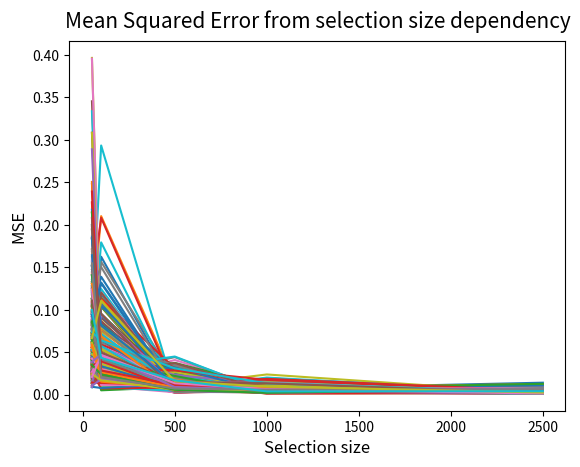

Python code for this plot: (Note: this script raises an exception after producing the figure.)
import copy
from numpy import ndarray, array as nparray, square as square_ndarray, subtract as diff_ndarray
from decimal import Decimal
from scipy.stats import laplace
import matplotlib.pyplot as plt


class LaplaceAnalyser:
    def __calculate_selection_alpha(self, selection: ndarray) -> Decimal:
        squared_alpha = Decimal(1/2) * Decimal(square_ndarray(selection).sum()) / Decimal(selection.size)
        return Decimal.sqrt(squared_alpha)

    def __calculate_mse_squared_diff(self, actual_selection: ndarray, predicted_selection: ndarray) -> ndarray:
        diff = diff_ndarray(actual_selection, predicted_selection)
        return square_ndarray(diff)

    def __estimate_alphas(self) -> None:
        for selection in self.__selections:
            selection['analysis']['estimated_alpha'] = self.__calculate_selection_alpha(selection['rvs'])

    def __calculate_thresholds(self) -> None:
        for selection in self.__selections:
            selection['analysis']['alpha_threshold'] = abs(selection['params']['scale'] - selection['analysis']['estimated_alpha'])

    def __calculate_dispersions(self) -> None:
        for selection in self.__selections:
            selection['analysis']['dispersion'] = selection['rvs'].var()

    def __calculate_mse(self) -> None:
        for selection in self.__selections:
            squared_threshold = self.__calculate_mse_squared_diff(selection['rvs'], selection['predicted_rvs'])
            mse = squared_threshold.sum() / squared_threshold.size
            selection['analysis']['mse'] = mse

    def generate_selections(self, n_selections: int, size: int) -> None:
        for i in range(n_selections):
            self.__selections.append({
                'rvs': laplace.rvs(loc=float(self.__beta), scale=float(self.__alpha), size=size),
                'params': {
                    'location': self.__beta,
                    'scale': self.__alpha,
                    'size': size
                },
                'analysis': {
                    # 'EstimatedAlpha': None,
                    # 'AlphaThreshold': None,
                    # 'Disperison': None,
                    # 'MeanSquaredError': None,
                },
            })

    def analyse(self) -> None:
        self.__estimate_alphas()
        for selection in self.__selections:
            selection['predicted_rvs'] = laplace.rvs(
                loc=float(selection['params']['location']),
                scale=float(selection['analysis']['estimated_alpha']),
                size=selection['params']['size']
            )
            selection['rvs'].sort()
            selection['predicted_rvs'].sort()
        self.__calculate_dispersions()
        self.__calculate_thresholds()
        self.__calculate_mse()

    def get(self) -> list:
        needle = [{"params": selection["params"], "analysis": selection["analysis"]} for selection in self.__selections]
        return needle

    def __init__(self, location: Decimal, scale: Decimal, threshold: Decimal):
        self.__alpha = scale
        self.__beta = location
        self.__threshold = threshold
        self.__selections = []


def plot_mse(collected_data):
    plot_data = {}
    for selection in collected_data:
        size = selection["params"]["size"]
        mse = selection["analysis"]["mse"]
        if size not in plot_data:
            plot_data[size] = [mse]
        else:
            plot_data[size].append(mse)
    plt.title("Mean Squared Error from selection size dependency", pad=10, fontsize=15)
    plt.xlabel("Selection size", fontsize=12)
    plt.ylabel("MSE", fontsize=12)
    plt.plot(plot_data.keys(), plot_data.values())
    plt.savefig("./plots/laplace_mse.png")
    plt.close()


# Press the green button in the gutter to run the script.
if __name__ == '__main__':
    alpha = Decimal('0.5')
    beta = Decimal('0.0')
    threshold = Decimal('0.01')
    n_selections = 500
    size_xs = 50
    size_s = 100
    size_m = 500
    size_l = 1000
    size_xl = 2500
    analyser = LaplaceAnalyser(location=beta, scale=alpha, threshold=threshold)

    analyser.generate_selections(n_selections, size_xs)
    analyser.generate_selections(n_selections, size_s)
    analyser.generate_selections(n_selections, size_m)
    analyser.generate_selections(n_selections, size_l)
    analyser.generate_selections(n_selections, size_xl)
    analyser.analyse()

    data = analyser.get()
    plot_mse(data)


    exit(0)

# See PyCharm help at https://www.jetbrains.com/help/pycharm/
